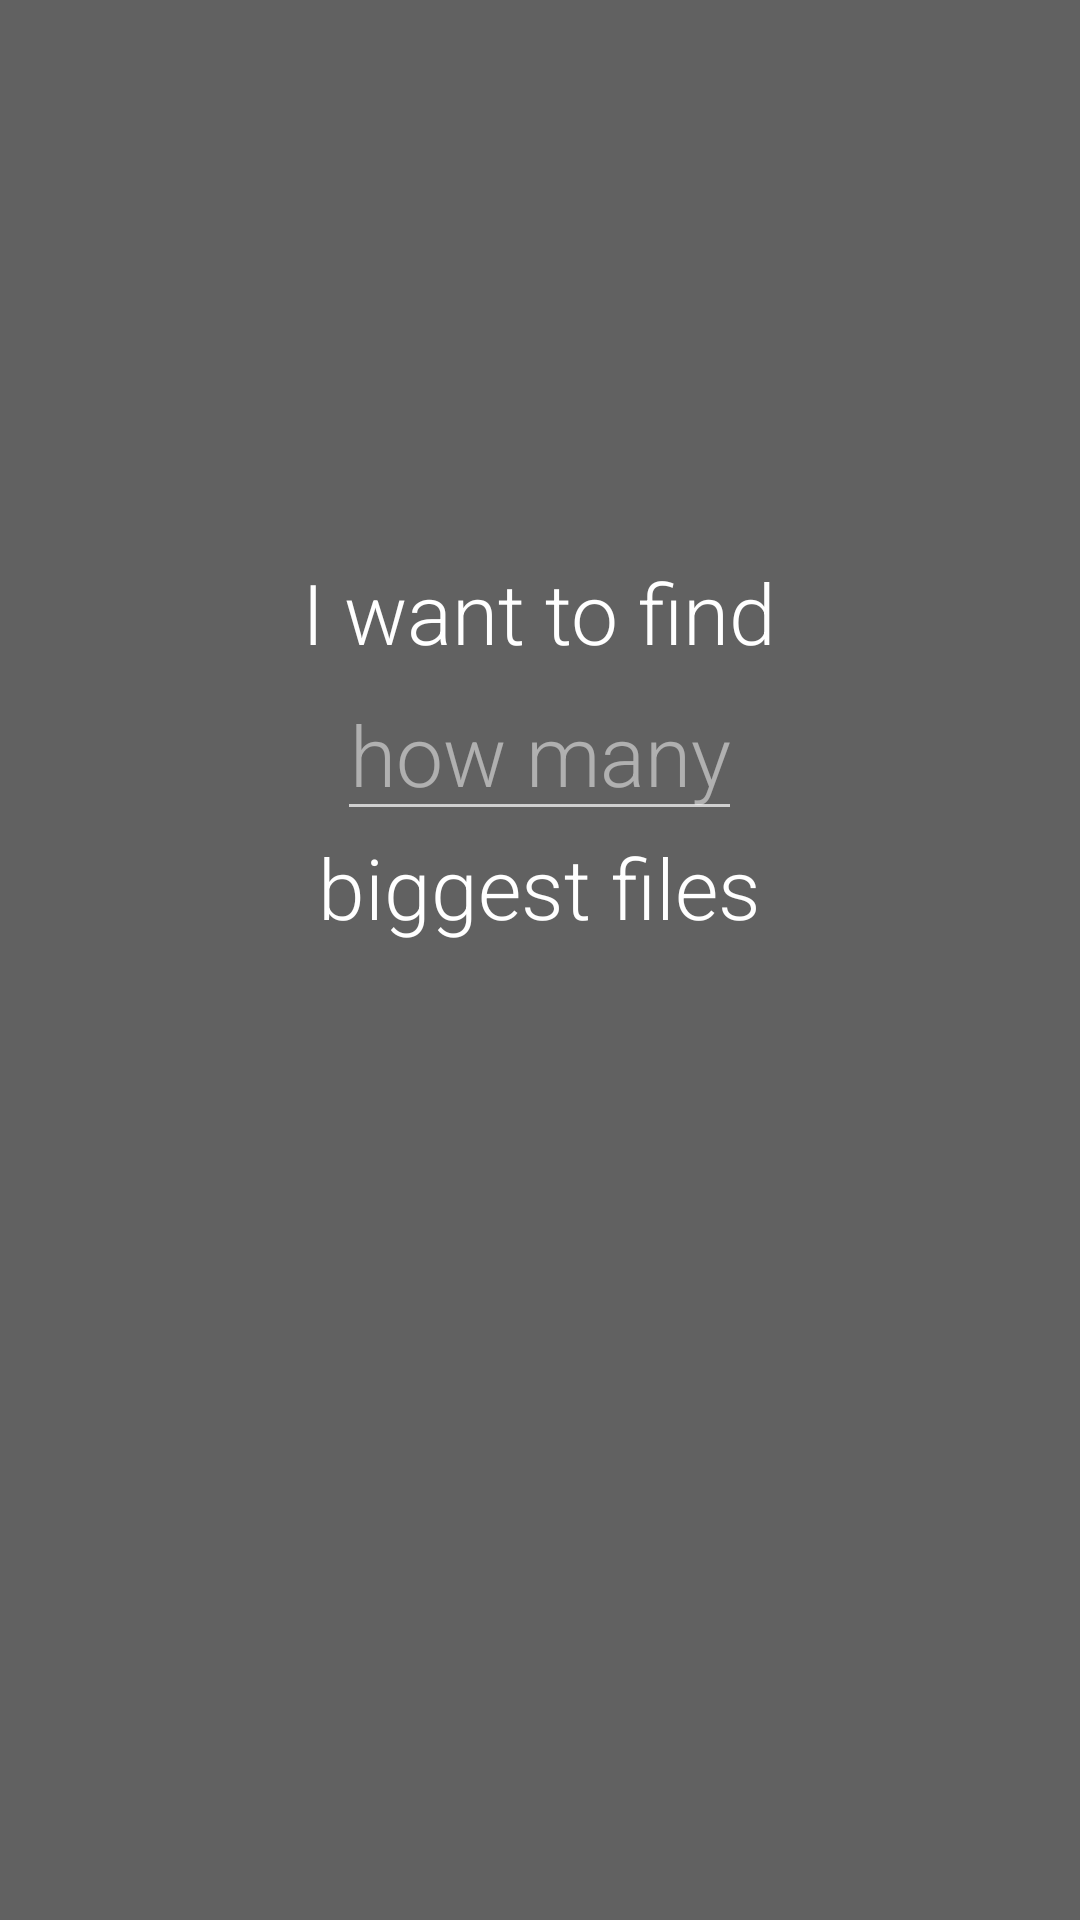

Reconstruct the res/layout file that produces this screen, plus the resources it refers to.
<!-- AndroidManifest.xml: application theme AppTheme -->
<!-- res/layout/fragment_countpicker.xml -->
<?xml version="1.0" encoding="utf-8"?>
<LinearLayout xmlns:android="http://schemas.android.com/apk/res/android"
              android:layout_width="match_parent"
              android:layout_height="match_parent"
              android:background="@color/gray"
              android:gravity="center"
              android:orientation="vertical">

    <TextView
        android:layout_width="wrap_content"
        android:layout_height="wrap_content"
        android:fontFamily="sans-serif-light"
        android:text="@string/count_text1"
        android:textColor="@android:color/white"
        android:textSize="28sp"/>

    <EditText
        android:id="@+id/countEditText"
        android:layout_width="wrap_content"
        android:layout_height="wrap_content"
        android:fontFamily="sans-serif-light"
        android:gravity="center_horizontal"
        android:hint="@string/count_text2"
        android:imeOptions="actionDone"
        android:inputType="number"
        android:textColor="@color/orange"
        android:textSize="28sp"
        android:theme="@style/ThemeOverlay.AppCompat.Dark"
        />

    <TextView
        android:layout_width="wrap_content"
        android:layout_height="wrap_content"
        android:fontFamily="sans-serif-light"
        android:paddingBottom="84dp"
        android:text="@string/count_text3"
        android:textColor="@android:color/white"
        android:textSize="28sp"/>

    <android.support.design.widget.FloatingActionButton
        android:id="@+id/fab"
        android:layout_width="wrap_content"
        android:layout_height="wrap_content"
        android:src="@drawable/ic_action_arrow_forward"
        android:visibility="invisible"/>

</LinearLayout>
<!-- resources referenced by this layout -->
<resources>
  <color name="gray">#616161</color>
  <color name="orange">#EF6C00</color>
  <string name="count_text1">I want to find</string>
  <string name="count_text2">how many</string>
  <string name="count_text3">biggest files</string>
  <style name="AppTheme" parent="Theme.AppCompat.Light.NoActionBar">
          <item name="android:windowBackground">@color/gray</item>
          <item name="colorPrimary">@color/gray</item>
          <item name="colorPrimaryDark">@color/gray_dark</item>
          <item name="colorAccent">@color/orange</item>
          <item name="colorButtonNormal">@color/orange</item>
      </style>
  <color name="gray_dark">#424242</color>
</resources>
